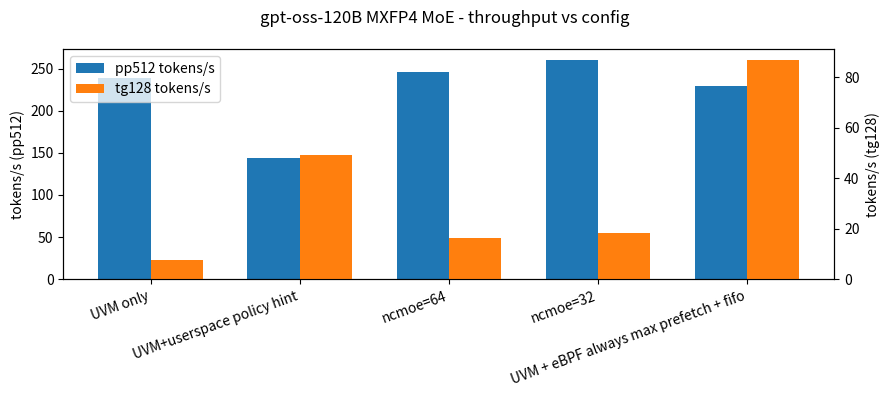

Recreate this plot in Python.
#!/usr/bin/env python3
import matplotlib.pyplot as plt
import numpy as np

configs = [
    "UVM only",
    "UVM+userspace policy hint",
    "ncmoe=64",
    "ncmoe=32",
    "UVM + eBPF always max prefetch + fifo",
]

pp512 = [238.48, 144.00, 245.63, 260.14, 229.67]
tg128 = [7.72,   49.31, 16.34, 18.18, 86.89]

x = np.arange(len(configs))
width = 0.35

fig, ax1 = plt.subplots(figsize=(9, 4))

# left axis: pp512 (blue)
rects1 = ax1.bar(
    x - width/2, pp512, width,
    label="prefill tokens/s",
    color="tab:blue",
)
ax1.set_ylabel("tokens/s (pp512)")
ax1.set_xticks(x)
ax1.set_xticklabels(configs, rotation=20, ha="right")

# right axis: tg128 (orange)
ax2 = ax1.twinx()
rects2 = ax2.bar(
    x + width/2, tg128, width,
    label="decoding tokens/s",
    color="tab:orange",
)
ax2.set_ylabel("tokens/s (tg128)")

fig.suptitle("gpt-oss-120B MXFP4 MoE - throughput vs config")

handles = [rects1, rects2]
labels = ["pp512 tokens/s", "tg128 tokens/s"]
ax1.legend(handles, labels, loc="upper left")

fig.tight_layout()
fig.savefig("llama_uvm_combined_color.png", dpi=150)
print("saved to llama_uvm_combined_color.png")
